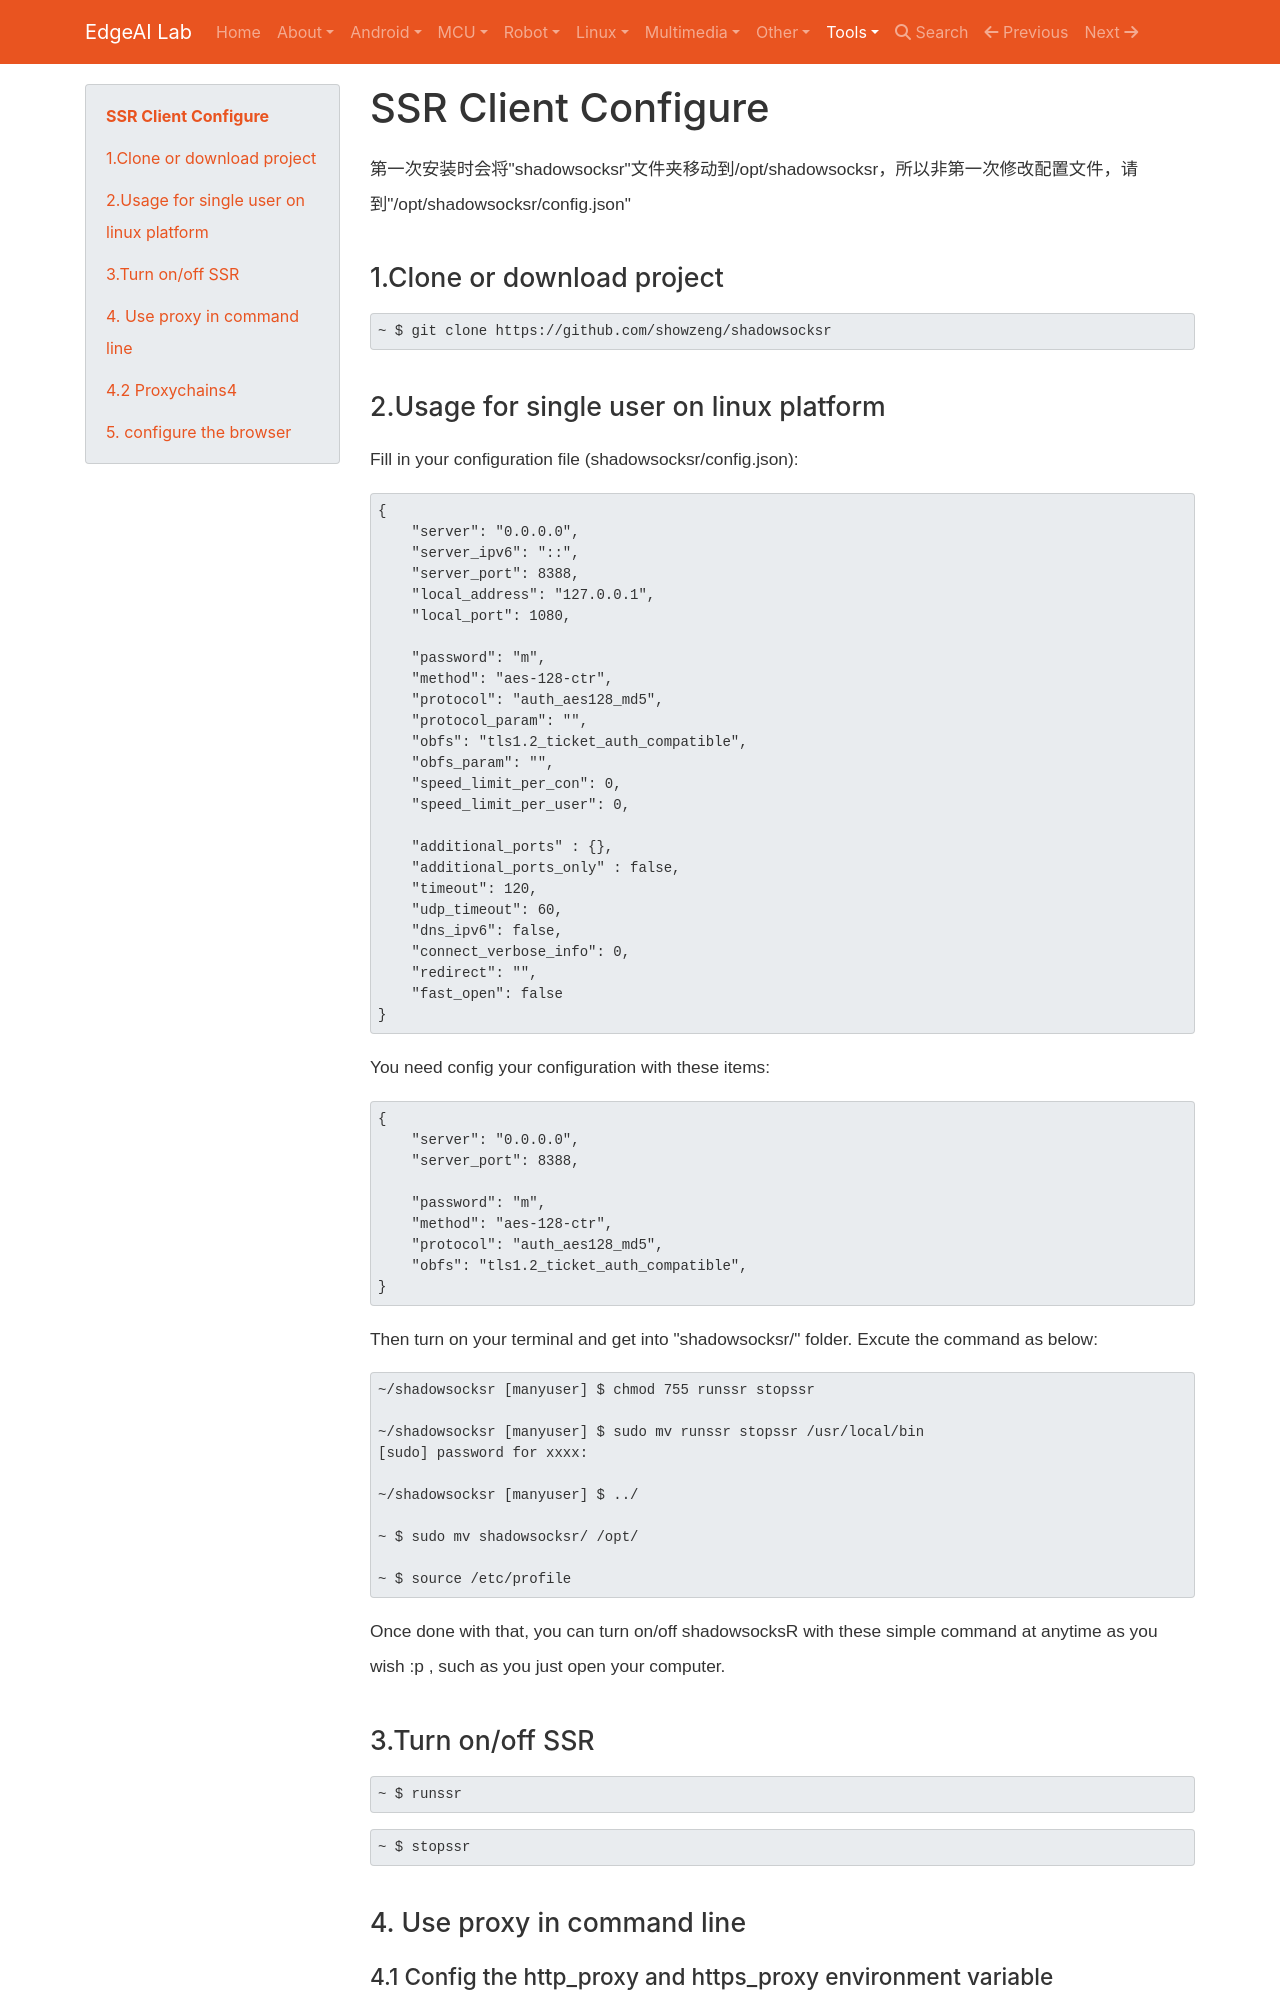

repository: EdgeAI-Lab/notebook · page: Tools/VPN/ShadowsocksR_client_for_ubuntu/index.html · generator: mkdocs

# SSR Client Configure

第一次安装时会将"shadowsocksr"文件夹移动到/opt/shadowsocksr，所以非第一次修改配置文件，请到"/opt/shadowsocksr/config.json"

## 1.Clone or download project

``` bash
~ $ git clone https://github.com/showzeng/shadowsocksr
```
